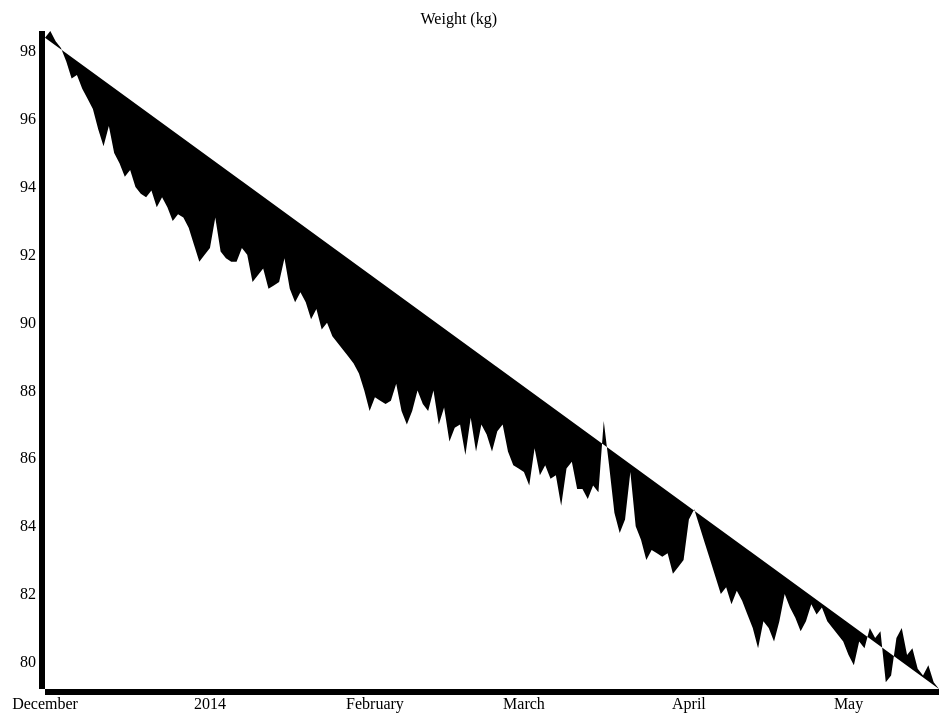
D3 v3 page, settled after 360 driven frames (6 s of simulated time); the page loaded 1 data file(s).


// ── js/app.js
$(function(){

	//var data = [ 96.4, 96.6, 96.3, 96.1, 96.3, 95.8, 96.0, 95.7, 95.8, 95.5, 95.7, 95.2, 94.9, 95.0, 94.7, 94.3, 94.5, 94.0, 93.8, 93.7, 93.9, 93.4, 93.7, 93.4, 93.0, 93.2, 93.1, 92.8, 92.3, 91.8, 92.0, 92.2, 93.1, 92.1, 91.9, 91.8, 91.8, 92.2, 92.0, 91.2, 91.4, 91.6, 91.0, 91.1, 91.2, 91.9, 91.0, 90.6, 90.9, 90.6, 90.1, 90.4, 89.8, 90.0, 89.6, 89.4, 89.2, 89.0, 88.8, 88.5, 88.0, 87.4, 87.8, 87.7, 87.6, 87.7, 88.2, 87.4, 87.0, 87.4, 88.0, 87.6, 87.4, 88.0, 87.0, 87.5, 86.5, 86.9, 87.0, 86.1, 87.2, 86.2, 87.0, 86.7, 86.2, 86.8, 87.0, 86.2, 85.8, 85.7, 85.6, 85.2, 86.3, 85.5, 85.8, 85.4, 85.5, 84.6, 85.7, 85.9, 85.1, 85.1, 84.8, 85.2, 85.0, 87.1, 85.8, 84.4, 83.8, 84.2, 85.6, 84.0, 83.6, 83.0, 83.3, 83.2, 83.1, 83.2, 82.6, 82.8, 83.0, 84.2, 84.5, 84.0, 83.5, 83.0, 82.5, 82.0, 82.2, 81.7, 82.1, 81.8, 81.4, 81.0, 80.4, 81.2, 81.0, 80.6, 81.2, 82.0, 81.6, 81.3, 80.9, 81.2, 81.7, 81.4, 81.6, 81.2, 81.0, 80.8, 80.6, 80.2, 79.9, 80.6, 80.4, 81.0, 80.7, 80.9, 79.4, 79.6, 80.7, 81.0, 80.2, 80.4, 79.8, 79.4, 79.6, 79.0 ]

	var padding = {
		top: 20,
		right: 20,
		bottom: 20,
		left: 20
	};
   
	var margin = {
		top: 30,
		right: 40,
		bottom: 40,
		left: 50
	};

	var width = window.innerWidth - (padding.right + padding.left);
	var height = window.innerHeight - (padding.top + padding.bottom);

	var parseDate = d3.time.format("%Y-%m-%d").parse;

	var x = d3.time.scale().range([0, width - (margin.left + margin.right)]);
	var y = d3.scale.linear().range([height - (margin.top + margin.bottom), 0]);

	var xAxis = d3.svg.axis()
		.scale(x)
		.orient("bottom");

	var yAxis = d3.svg.axis()
		.scale(y)
		.orient("left");

	var line = d3.svg.line()
		.x(function(d) { return x(d.date); })
		.y(function(d) { return y(d.kilograms); });

	var svg = d3.select("body").append("svg")
		.attr("width", width)
		.attr("height", height)
		.append("g")
		.attr("transform", "translate(" + margin.left + "," + margin.top + ")");

	//var data = d3.csv("/data/weightlog.csv")
		//.row(function(d) { return {key: d.key, value: +d.value}; })
		//.get(function(error, rows) { console.log(rows); });

	d3.csv("data/weightlog.csv", function(data){

		data.forEach(function(d) {
			d.date = parseDate(d.date);
			d.kilograms = +d.kilograms;
		});

		x.domain(d3.extent(data, function(d) { return d.date; }));
		y.domain(d3.extent(data, function(d) { return d.kilograms; }));

		svg.append("g")
			.attr("class", "x axis")
			.attr("transform", "translate(0," + (height - (margin.bottom + margin.top)) + ")")
			.call(xAxis);

		svg.append("g")
			.attr("class", "y axis")
			.call(yAxis)
			.append("text")
			.attr("y", -18)
			.attr("dy", ".71em")
			.attr("transform", "translate(" + ((width/2) - 40) + ",0)")
			.style("text-anchor", "end")
			.text("Weight (kg)");
			

		var path = svg.append("path")
			.datum(data)
			.attr("class", "line")
			.attr("d", line);

		var totalLength = path.node().getTotalLength();

		path
			.attr("stroke-dasharray", totalLength + " " + totalLength)
			.attr("stroke-dashoffset", totalLength)
			.transition()
				.duration(1000)
				.ease("linear")
				.attr("stroke-dashoffset", 0);

		svg.on("click", function(){
			path      
				.transition()
				.duration(1000)
				.ease("linear")
				.attr("stroke-dashoffset", totalLength);
		})
		
	});

});


### data: data/weightlog.csv
date, kilograms
2013-12-01, 98.4
2013-12-02, 98.6
2013-12-03, 98.3
2013-12-04, 98.1
2013-12-05, 97.7
2013-12-06, 97.2
2013-12-07, 97.3
2013-12-08, 96.9
2013-12-09, 96.6
2013-12-10, 96.3
2013-12-11, 95.7
2013-12-12, 95.2
2013-12-13, 95.8
2013-12-14, 95.0
2013-12-15, 94.7
2013-12-16, 94.3
2013-12-17, 94.5
2013-12-18, 94.0
2013-12-19, 93.8
2013-12-20, 93.7
2013-12-21, 93.9
2013-12-22, 93.4
2013-12-23, 93.7
2013-12-24, 93.4
2013-12-25, 93.0
2013-12-26, 93.2
2013-12-27, 93.1
2013-12-28, 92.8
2013-12-29, 92.3
2013-12-30, 91.8
2013-12-31, 92.0
2014-01-01, 92.2
2014-01-02, 93.1
2014-01-03, 92.1
2014-01-04, 91.9
2014-01-05, 91.8
2014-01-06, 91.8
2014-01-07, 92.2
2014-01-08, 92.0
2014-01-09, 91.2
2014-01-10, 91.4
2014-01-11, 91.6
2014-01-12, 91.0
2014-01-13, 91.1
2014-01-14, 91.2
2014-01-15, 91.9
2014-01-16, 91.0
2014-01-17, 90.6
2014-01-18, 90.9
2014-01-19, 90.6
2014-01-20, 90.1
2014-01-21, 90.4
2014-01-22, 89.8
2014-01-23, 90.0
2014-01-24, 89.6
2014-01-25, 89.4
2014-01-26, 89.2
2014-01-27, 89.0
2014-01-28, 88.8
2014-01-29, 88.5
... 109 more rows